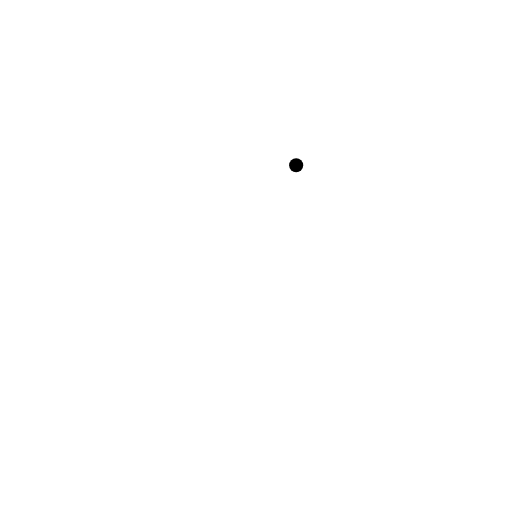
t = 0.00 s
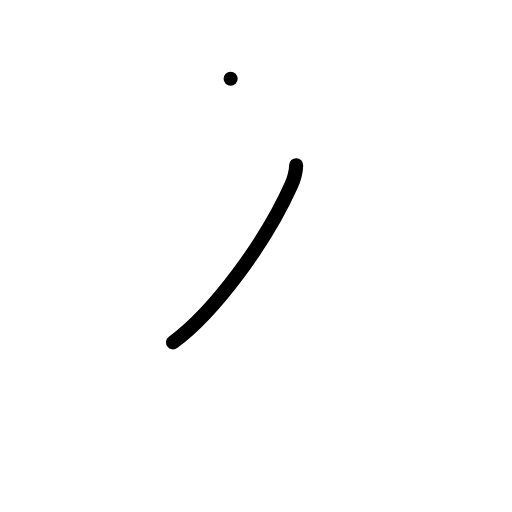
t = 1.00 s
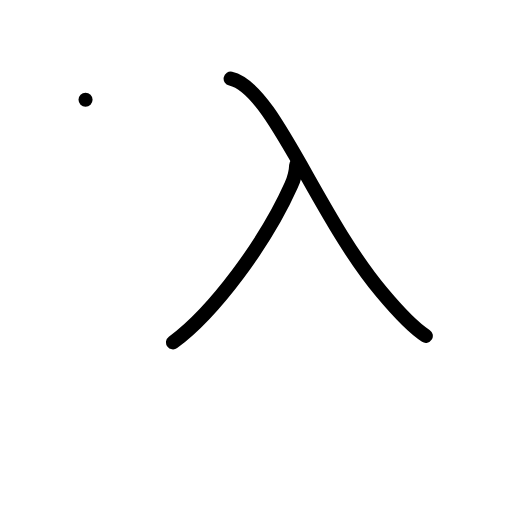
t = 2.00 s
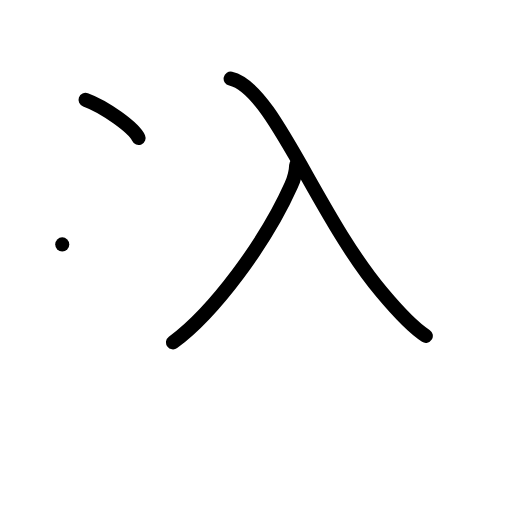
t = 3.00 s
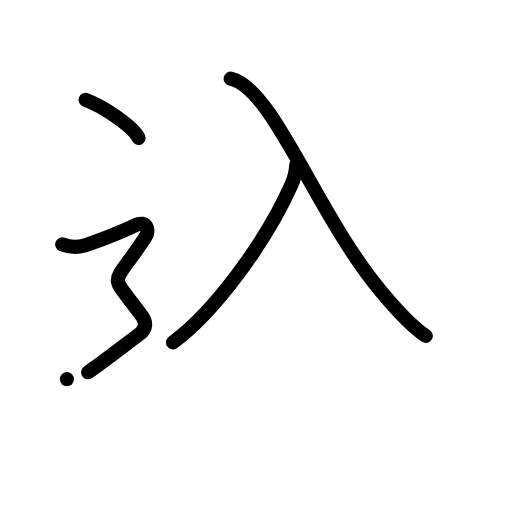
t = 4.00 s
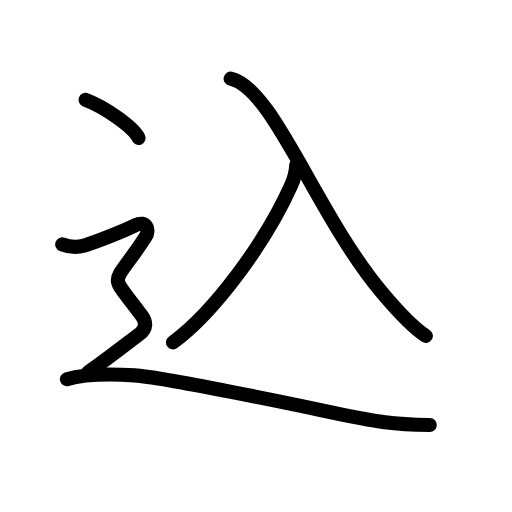
t = 5.00 s

The animated SVG that drew these frames (rendered in a browser with its animation timeline set to each time). Animation: 17 SMIL elements (animate=17); one cycle of 5.00 s.

<?xml version="1.0" encoding="UTF-8"?>
<!--
AniKanjiVG is licensed by CC-BY-SA Paul C. Sommerhoff (https://bitbucket.org/sommerhoff/anikanjivg).
AniKanjiVG uses KanjiVG which is licensed by CC-BY-SA Ulrich Apel (http://kanjivg.tagaini.net).
See also http://creativecommons.org/licenses/by-sa/3.0/
-->
<svg xmlns:kvg='http://kanjivg.tagaini.net' xmlns='http://www.w3.org/2000/svg' width='109' height='109' viewBox='0 0 109 109' style='fill:none;stroke:#000000;stroke-width:3;stroke-linecap:round;stroke-linejoin:round;' id="kvg:kanji_08fbc"><g id="kvg:08fbc" kvg:element="込"><g id="kvg:08fbc-g1" kvg:element="入"><path id="kvg:08fbc-s1" kvg:type="㇒" d="M63.05,35.17c-0.05,1.95-0.48,3-1.07,4.32c-5.43,12.12-16.4,26.98-25.15,33.4"><animate attributeName="d" begin="0.0s" dur="0.5s" from="M63.05,35.17C63.05,35.17,63.05,35.17,63.05,35.17" to="M63.05,35.17c-0.05,1.95-0.48,3-1.07,4.32" />
<animate attributeName="d" begin="0.5s" dur="0.5s" from="M63.05,35.17c-0.05,1.95-0.48,3-1.07,4.32c0,0,0,0,0,0,0" to="M63.05,35.17c-0.05,1.95-0.48,3-1.07,4.32c-5.43,12.12-16.4,26.98-25.15,33.4" />
</path>
<path id="kvg:08fbc-s2" kvg:type="㇏" d="M49.1,16.75c9.15,2,18.15,28.75,32.17,45.48c3.08,3.68,6.22,7.27,9.38,9.27"><animate attributeName="d" begin="1.0s" dur="0.5s" from="M49.1,16.75C49.1,16.75,49.1,16.75,49.1,16.75" to="M49.1,16.75c9.15,2,18.15,28.75,32.17,45.48" />
<animate attributeName="d" begin="1.5s" dur="0.5s" from="M49.1,16.75c9.15,2,18.15,28.75,32.17,45.48c0,0,0,0,0,0,0" to="M49.1,16.75c9.15,2,18.15,28.75,32.17,45.48c3.08,3.68,6.22,7.27,9.38,9.27" />
<animate attributeName="d" begin="0s" dur="1.0s" from="M-100,-100" to="M-100,-100" />
</path>
</g>
<g id="kvg:08fbc-g2" kvg:element="⻌" kvg:original="辶" kvg:position="nyo" kvg:radical="tradit"><path id="kvg:08fbc-s3" kvg:type="㇔" d="M18.21,21.25c3.99,1.44,10.3,5.9,11.29,8.13"><animate attributeName="d" begin="2.0s" dur="1.0s" from="M18.21,21.25C18.21,21.25,18.21,21.25,18.21,21.25" to="M18.21,21.25c3.99,1.44,10.3,5.9,11.29,8.13" />
<animate attributeName="d" begin="0s" dur="2.0s" from="M-100,-100" to="M-100,-100" />
</path>
<path id="kvg:08fbc-s4" kvg:type="㇋" d="M13.25,52.03c2.25,0.88,3.77,0.53,4.75,0.22c2.75-0.87,8.19-2.99,10.75-4.26c2.5-1.24,3.15,1.02,2.25,2.41c-7.5,11.6-8,6.85-0.75,16.92c0.89,1.23,1,2.66-0.5,3.76s-8,6.17-11,8.17"><animate attributeName="d" begin="3.0s" dur="0.2s" from="M13.25,52.03C13.25,52.03,13.25,52.03,13.25,52.03" to="M13.25,52.03c2.25,0.88,3.77,0.53,4.75,0.22" />
<animate attributeName="d" begin="3.2s" dur="0.2s" from="M13.25,52.03c2.25,0.88,3.77,0.53,4.75,0.22c0,0,0,0,0,0,0" to="M13.25,52.03c2.25,0.88,3.77,0.53,4.75,0.22c2.75-0.87,8.19-2.99,10.75-4.26" />
<animate attributeName="d" begin="3.4s" dur="0.2s" from="M13.25,52.03c2.25,0.88,3.77,0.53,4.75,0.22c2.75-0.87,8.19-2.99,10.75-4.26c0,0,0,0,0,0,0" to="M13.25,52.03c2.25,0.88,3.77,0.53,4.75,0.22c2.75-0.87,8.19-2.99,10.75-4.26c2.5-1.24,3.15,1.02,2.25,2.41" />
<animate attributeName="d" begin="3.6s" dur="0.2s" from="M13.25,52.03c2.25,0.88,3.77,0.53,4.75,0.22c2.75-0.87,8.19-2.99,10.75-4.26c2.5-1.24,3.15,1.02,2.25,2.41c0,0,0,0,0,0,0" to="M13.25,52.03c2.25,0.88,3.77,0.53,4.75,0.22c2.75-0.87,8.19-2.99,10.75-4.26c2.5-1.24,3.15,1.02,2.25,2.41c-7.5,11.6-8,6.85-0.75,16.92" />
<animate attributeName="d" begin="3.8s" dur="0.2s" from="M13.25,52.03c2.25,0.88,3.77,0.53,4.75,0.22c2.75-0.87,8.19-2.99,10.75-4.26c2.5-1.24,3.15,1.02,2.25,2.41c-7.5,11.6-8,6.85-0.75,16.92c0,0,0,0,0,0,0" to="M13.25,52.03c2.25,0.88,3.77,0.53,4.75,0.22c2.75-0.87,8.19-2.99,10.75-4.26c2.5-1.24,3.15,1.02,2.25,2.41c-7.5,11.6-8,6.85-0.75,16.92c0.89,1.23,1,2.66-0.5,3.76s-8,6.17-11,8.17" />
<animate attributeName="d" begin="0s" dur="3.0s" from="M-100,-100" to="M-100,-100" />
</path>
<path id="kvg:08fbc-s5" kvg:type="㇏a" d="M14.25,80.72c4.12-1.22,9.73-1.09,14.43-0.81c5.82,0.34,35.54,6.53,40.1,7.5c12.38,2.62,15.09,2.97,22.72,3.06"><animate attributeName="d" begin="4.0s" dur="0.3333333333333333s" from="M14.25,80.72C14.25,80.72,14.25,80.72,14.25,80.72" to="M14.25,80.72c4.12-1.22,9.73-1.09,14.43-0.81" />
<animate attributeName="d" begin="4.333333333333333s" dur="0.3333333333333333s" from="M14.25,80.72c4.12-1.22,9.73-1.09,14.43-0.81c0,0,0,0,0,0,0" to="M14.25,80.72c4.12-1.22,9.73-1.09,14.43-0.81c5.82,0.34,35.54,6.53,40.1,7.5" />
<animate attributeName="d" begin="4.666666666666667s" dur="0.3333333333333333s" from="M14.25,80.72c4.12-1.22,9.73-1.09,14.43-0.81c5.82,0.34,35.54,6.53,40.1,7.5c0,0,0,0,0,0,0" to="M14.25,80.72c4.12-1.22,9.73-1.09,14.43-0.81c5.82,0.34,35.54,6.53,40.1,7.5c12.38,2.62,15.09,2.97,22.72,3.06" />
<animate attributeName="d" begin="0s" dur="4.0s" from="M-100,-100" to="M-100,-100" />
</path>
</g>
</g>
</svg>
